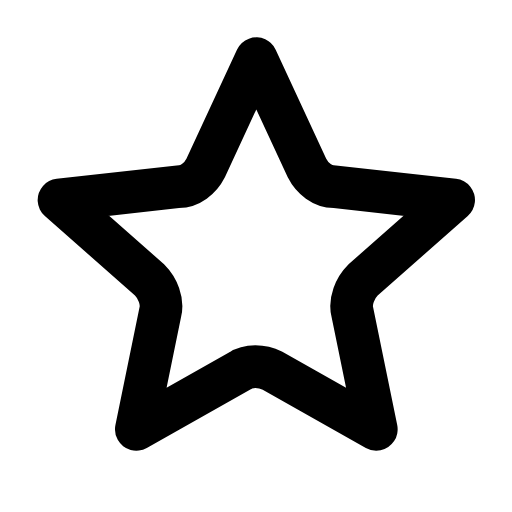
t = 0.00 s
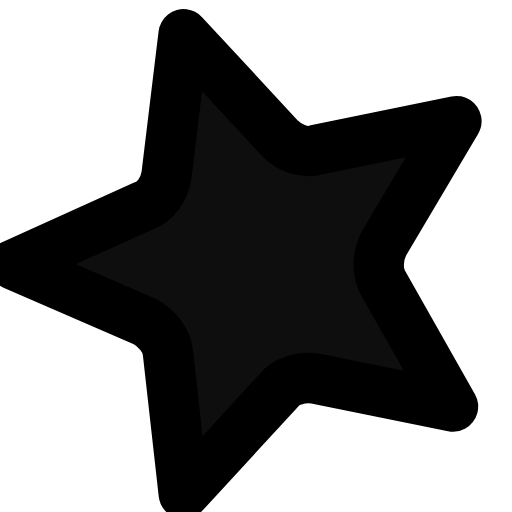
t = 0.26 s
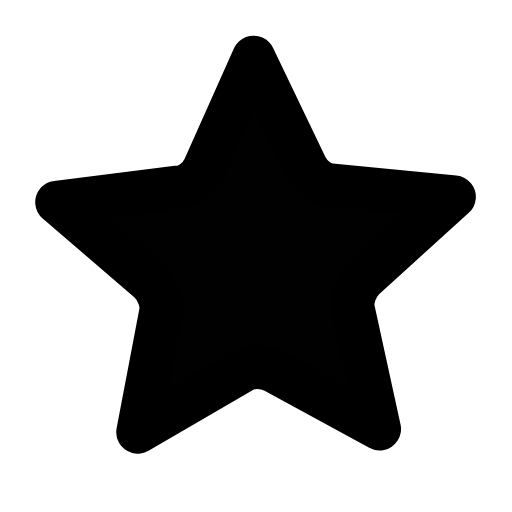
t = 0.47 s
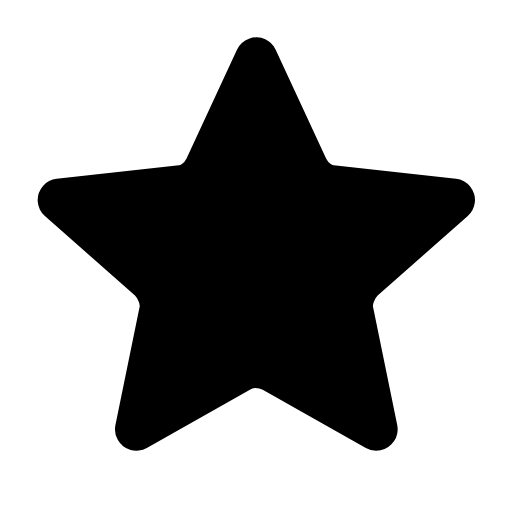
t = 0.68 s
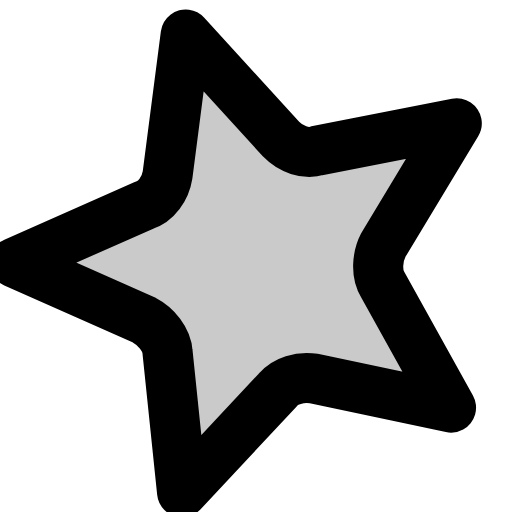
t = 0.93 s
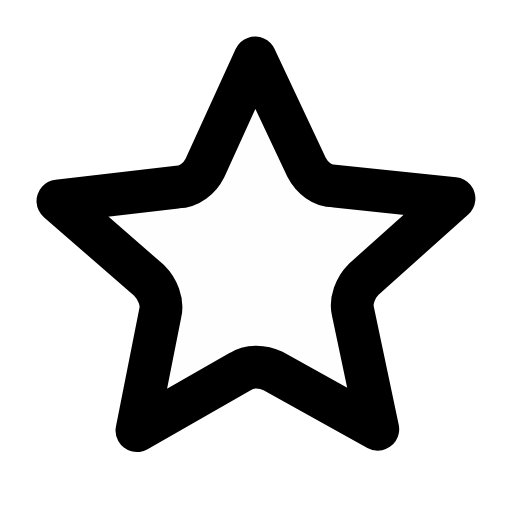
t = 1.16 s

The animated SVG that drew these frames (rendered in a browser with its animation timeline set to each time). Animation: 3 SMIL elements (animate=1,animateTransform=2); one cycle of 1.40 s, repeats indefinitely.

<svg xmlns="http://www.w3.org/2000/svg" width="24" height="24" viewBox="0 0 24 24" fill="none"><g transform="translate(-2.985 -2.875) scale(1.25)"><g transform="translate(12 12)"><g><animateTransform attributeName="transform" type="scale" values="1;1.18;1;1;1.18;1;1" keyTimes="0;0.2475;0.45;0.6;0.735;0.9;1" dur="1.4s" repeatCount="indefinite" calcMode="spline" keySplines="0.16 1 0.3 1;0.16 1 0.3 1;0.16 1 0.3 1;0.16 1 0.3 1;0.16 1 0.3 1;0.16 1 0.3 1"/><animateTransform attributeName="transform" type="rotate" values="0 0 0;-18 0 0;0 0 0;0 0 0;-18 0 0;0 0 0;0 0 0" keyTimes="0;0.2475;0.45;0.6;0.735;0.9;1" dur="1.4s" repeatCount="indefinite" calcMode="spline" keySplines="0.16 1 0.3 1;0.16 1 0.3 1;0.16 1 0.3 1;0.16 1 0.3 1;0.16 1 0.3 1;0.16 1 0.3 1" additive="sum"/><g transform="translate(-12 -12)"><g><path stroke="none" stroke-width="1.6" stroke-linecap="round" stroke-linejoin="round" fill="currentColor" d="M12 4.5L13.9 8.6C14.1 9 14.5 9.3 14.9 9.3L19.4 9.8L16 12.8C15.7 13.1 15.5 13.6 15.6 14L16.5 18.4L12.6 16.2C12.2 16 11.7 16 11.4 16.2L7.5 18.4L8.4 14C8.5 13.6 8.3 13.1 8 12.8L4.6 9.8L9.1 9.3C9.5 9.3 9.9 9 10.1 8.6Z" opacity="0"><animate attributeName="opacity" values="0;1;1;0;0" keyTimes="0;0.45;0.6;0.9;1" dur="1.4s" repeatCount="indefinite" calcMode="spline" keySplines="0.16 1 0.3 1;0.16 1 0.3 1;0.16 1 0.3 1;0.16 1 0.3 1"/></path><path stroke="currentColor" stroke-width="1.6" stroke-linecap="round" stroke-linejoin="round" fill="none" d="M12 4.5L13.9 8.6C14.1 9 14.5 9.3 14.9 9.3L19.4 9.8L16 12.8C15.7 13.1 15.5 13.6 15.6 14L16.5 18.4L12.6 16.2C12.2 16 11.7 16 11.4 16.2L7.5 18.4L8.4 14C8.5 13.6 8.3 13.1 8 12.8L4.6 9.8L9.1 9.3C9.5 9.3 9.9 9 10.1 8.6Z"></path></g></g></g></g></g></svg>
